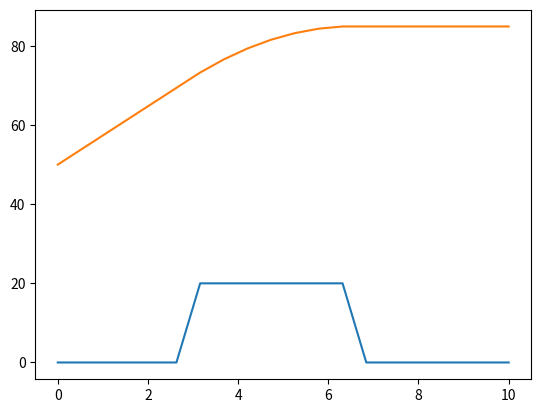

Here is the Python script that generated this plot:
#!/usr/bin/env python3
# -*- coding: utf-8 -*-
"""
Created on Fri Apr 24 21:02:28 2020

@author: Alexander Stroh
"""

import numpy as np
import matplotlib.pyplot as plt

# Konstanten
kappa=10
L=10
nodes=20
T_w=50
delta_x=L/(nodes-1)
x=np.linspace(0,L,nodes)

# Koeffizientenmatrix
A=np.zeros([nodes,nodes])

# Q-Vektor

Q=np.zeros([nodes,1])

w=np.zeros([nodes,1])
w[int(nodes/3):int(2*nodes/3)]=20

# innere Stützstellen
for i in range(1,nodes-1):
    # Koeffizientenmatrix
    A[i,i]=2
    A[i,i-1]=-1
    A[i,i+1]=-1
    # Q Vektor
    Q[i]=w[i]*delta_x**2/kappa

# Randwerte
A[0,0]=1
Q[0]=T_w

A[-1,-1]=1
A[-1,-2]=-1
Q[-1]=0

T=np.linalg.solve(A, Q)

plt.plot(x,w)
plt.plot(x,T)